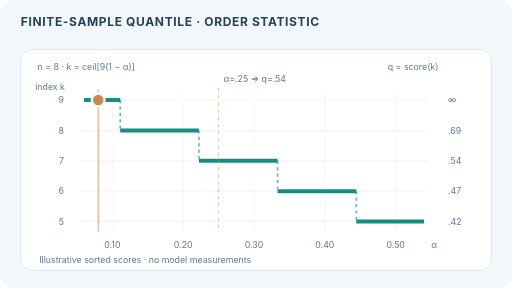
t = 0.00 s
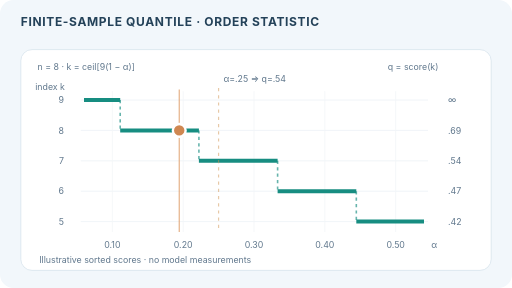
t = 1.64 s
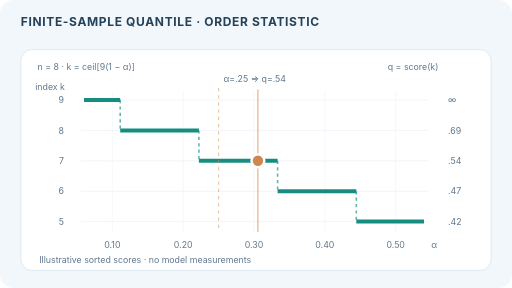
t = 3.22 s
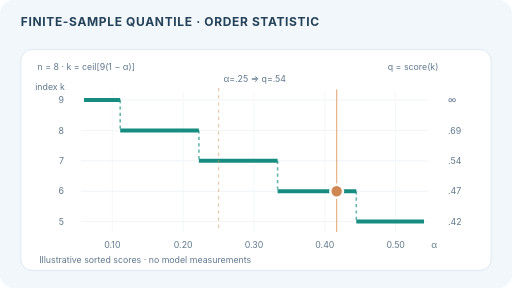
t = 4.81 s
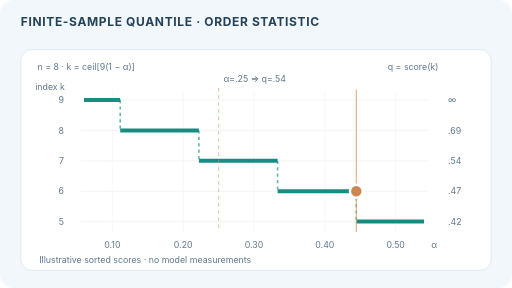
t = 6.79 s
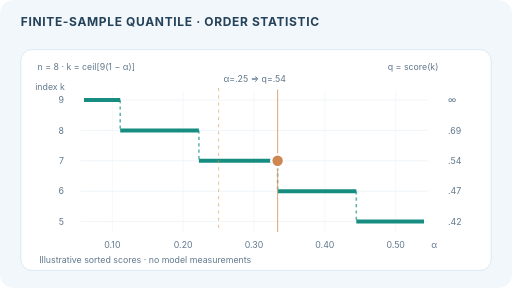
t = 8.38 s

The animated SVG that drew these frames (rendered in a browser with its animation timeline set to each time). Animation: 4 SMIL elements (animate=4); frames cover the first 8.38 s, repeats indefinitely.

<svg xmlns="http://www.w3.org/2000/svg" width="640" height="360" viewBox="0 0 640 360" role="img" aria-labelledby="title desc"><title id="title">Finite-sample conformal quantiles: staircase in alpha</title><desc id="desc">With eight invented sorted calibration scores, the conformal index ceil(9(1-alpha)) drops one rank at a time as the nominal miscoverage alpha increases. For alpha below 1/9 the finite-sample threshold is infinity. A moving indicator follows the exact step function.</desc><style>text{font-family:Inter,system-ui,Arial,sans-serif;fill:#244259}.head{font-size:15px;font-weight:750;letter-spacing:.8px}.muted{font-size:11px;fill:#61788d}.label{font-size:14px;font-weight:700}.value{font-size:13px;font-weight:650}.tick{font-size:11px;fill:#61788d}@media(prefers-reduced-motion:reduce){animate,animateTransform{display:none!important}}</style><rect width="640" height="360" rx="17" fill="#f2f7fb"/><text x="26" y="33" class="head">FINITE-SAMPLE QUANTILE · ORDER STATISTIC</text><rect x="26" y="62" width="588" height="276" rx="14" fill="#fff" stroke="#d7e4ed"/><text x="47" y="87" class="muted">n = 8 · k = ceil[9(1 − α)]</text><text x="548" y="87" text-anchor="end" class="muted">q = score(k)</text><path d="M101 125H535" stroke="#edf2f6" stroke-width="1"/><text x="80" y="129" class="tick" text-anchor="end">9</text><path d="M101 163H535" stroke="#edf2f6" stroke-width="1"/><text x="80" y="167" class="tick" text-anchor="end">8</text><path d="M101 201H535" stroke="#edf2f6" stroke-width="1"/><text x="80" y="205" class="tick" text-anchor="end">7</text><path d="M101 239H535" stroke="#edf2f6" stroke-width="1"/><text x="80" y="243" class="tick" text-anchor="end">6</text><path d="M101 277H535" stroke="#edf2f6" stroke-width="1"/><text x="80" y="281" class="tick" text-anchor="end">5</text><text x="44" y="113" class="muted">index k</text><line x1="140.42" y1="114" x2="140.42" y2="290" stroke="#f3f5f8"/><text x="140.42" y="310" class="tick" text-anchor="middle">0.10</text><line x1="228.96" y1="114" x2="228.96" y2="290" stroke="#f3f5f8"/><text x="228.96" y="310" class="tick" text-anchor="middle">0.20</text><line x1="317.5" y1="114" x2="317.5" y2="290" stroke="#f3f5f8"/><text x="317.5" y="310" class="tick" text-anchor="middle">0.30</text><line x1="406.04" y1="114" x2="406.04" y2="290" stroke="#f3f5f8"/><text x="406.04" y="310" class="tick" text-anchor="middle">0.40</text><line x1="494.58" y1="114" x2="494.58" y2="290" stroke="#f3f5f8"/><text x="494.58" y="310" class="tick" text-anchor="middle">0.50</text><text x="539" y="310" class="muted">α</text><line x1="105.0" y1="125" x2="150.25" y2="125" stroke="#178d81" stroke-width="5" stroke-linecap="butt"/><line x1="150.25" y1="125" x2="150.25" y2="163" stroke="#178d81" stroke-width="2" stroke-dasharray="4 4" opacity=".65"/><line x1="150.25" y1="163" x2="248.63" y2="163" stroke="#178d81" stroke-width="5" stroke-linecap="butt"/><line x1="248.63" y1="163" x2="248.63" y2="201" stroke="#178d81" stroke-width="2" stroke-dasharray="4 4" opacity=".65"/><line x1="248.63" y1="201" x2="347.01" y2="201" stroke="#178d81" stroke-width="5" stroke-linecap="butt"/><line x1="347.01" y1="201" x2="347.01" y2="239" stroke="#178d81" stroke-width="2" stroke-dasharray="4 4" opacity=".65"/><line x1="347.01" y1="239" x2="445.39" y2="239" stroke="#178d81" stroke-width="5" stroke-linecap="butt"/><line x1="445.39" y1="239" x2="445.39" y2="277" stroke="#178d81" stroke-width="2" stroke-dasharray="4 4" opacity=".65"/><line x1="445.39" y1="277" x2="530.0" y2="277" stroke="#178d81" stroke-width="5" stroke-linecap="butt"/><line x1="273.23" y1="110" x2="273.23" y2="289" stroke="#d19452" stroke-width="1.5" stroke-dasharray="4 5" opacity=".5"/><text x="279.23" y="102" class="muted">α=.25 ⇒ q=.54</text><text x="560" y="129" class="tick">∞</text><text x="560" y="167" class="tick">.69</text><text x="560" y="205" class="tick">.54</text><text x="560" y="243" class="tick">.47</text><text x="560" y="281" class="tick">.42</text><line x1="122.71" y1="112" x2="122.71" y2="290" stroke="#dd9860" stroke-width="1.4" opacity=".8"><animate attributeName="x1" values="122.71;494.58;122.71" keyTimes="0;.5;1" dur="12s" repeatCount="indefinite"/><animate attributeName="x2" values="122.71;494.58;122.71" keyTimes="0;.5;1" dur="12s" repeatCount="indefinite"/></line><circle cx="122.71" cy="125" r="8" fill="#cf8751" stroke="#fff" stroke-width="3"><animate attributeName="cx" values="122.71;494.58;122.71" keyTimes="0;.5;1" dur="12s" repeatCount="indefinite"/><animate attributeName="cy" values="125;163;201;239;277;239;201;163;125" keyTimes="0.000000;0.037037;0.169312;0.301587;0.433862;0.566138;0.698413;0.830688;0.962963" calcMode="discrete" dur="12s" repeatCount="indefinite"/></circle><text x="49" y="329" class="muted">Illustrative sorted scores · no model measurements</text></svg>
